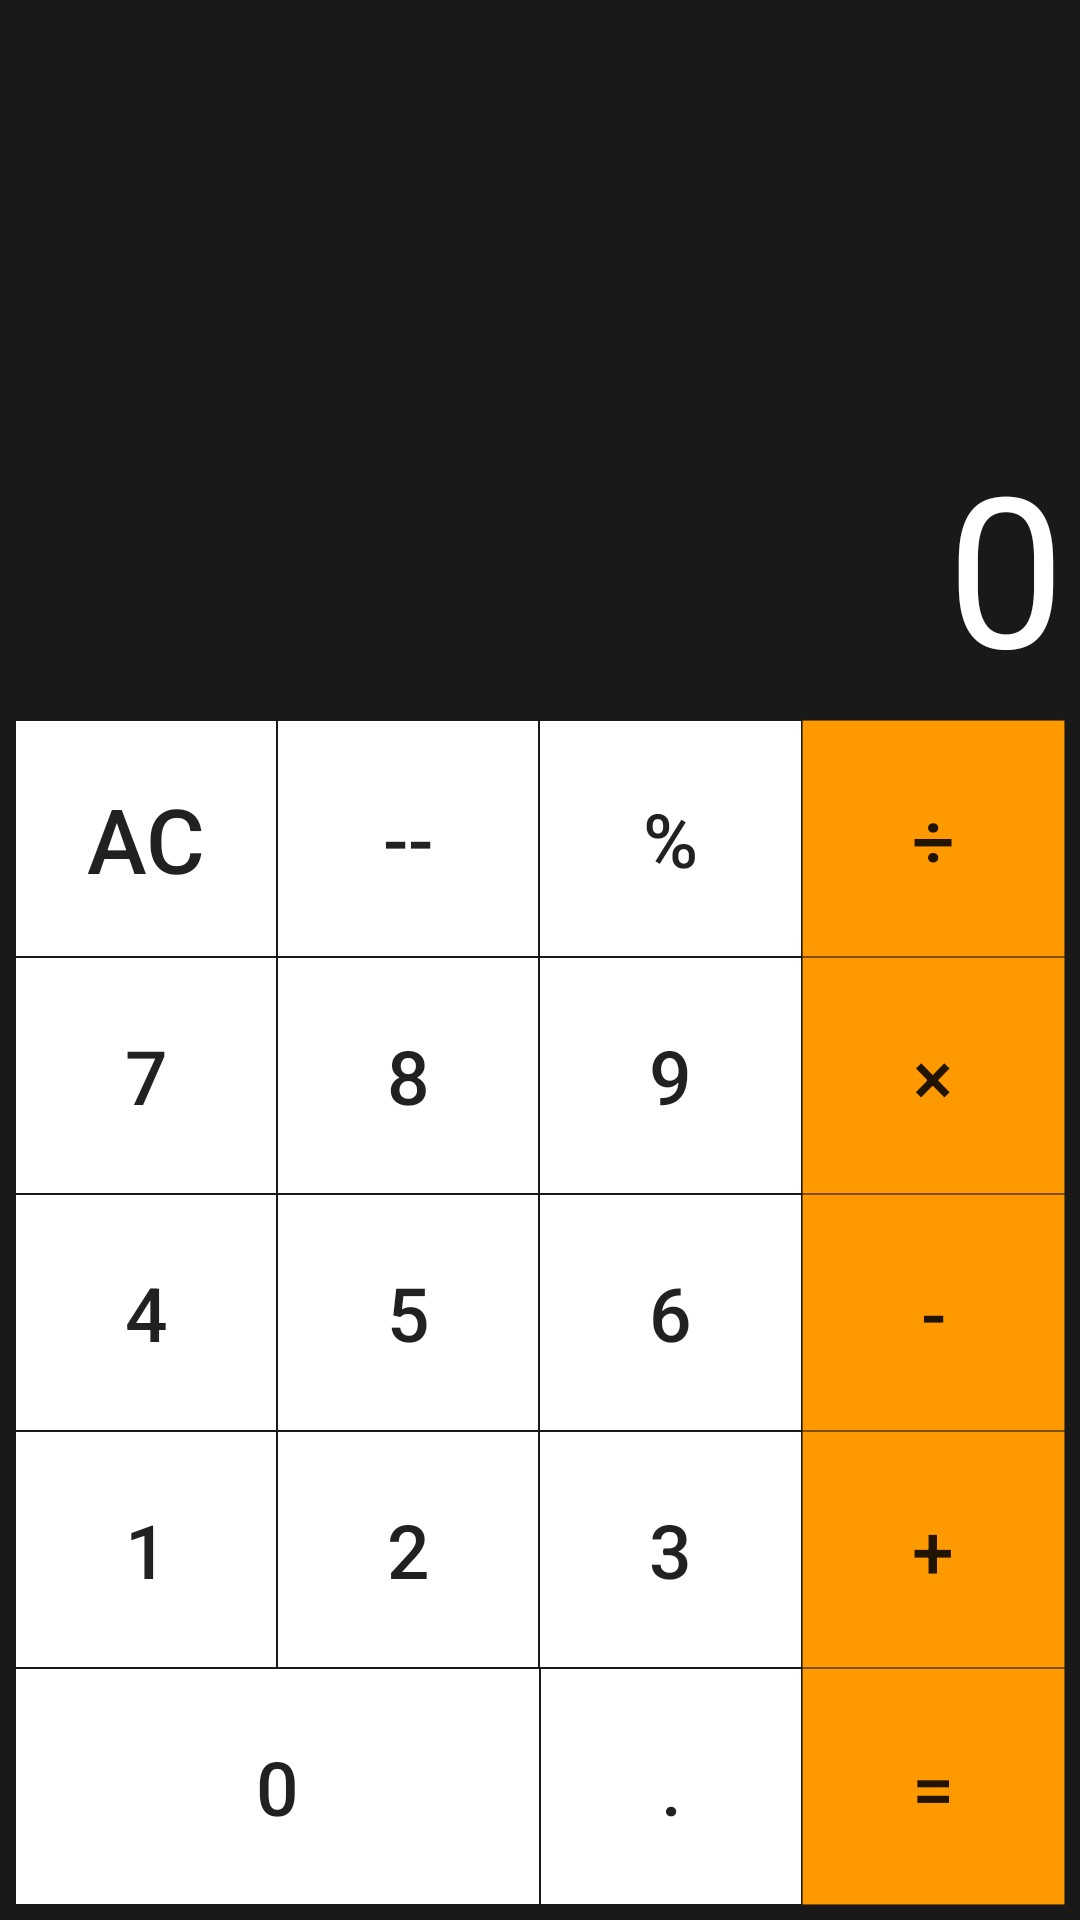

Reconstruct the res/layout file that produces this screen, plus the resources it refers to.
<!-- AndroidManifest.xml: application theme AppTheme -->
<!-- res/layout/my_layout.xml -->
<?xml version="1.0" encoding="utf-8"?>
<RelativeLayout xmlns:android="http://schemas.android.com/apk/res/android"
    android:layout_width="match_parent"
    android:layout_height="match_parent"
android:background="@color/dark"
    android:padding="5dp"
    android:paddingLeft="5sp"
    android:paddingRight="5sp">

    <EditText
android:background="@color/dark"
        android:focusableInTouchMode="true"
        android:focusable="true"
        android:id="@+id/calculator_edittext"
        android:layout_width="match_parent"
        android:layout_height="230dp"
        android:layout_alignParentStart="true"
        android:layout_alignParentTop="true"
        android:gravity="right|bottom"
        android:inputType="text|textMultiLine"

        android:text="0"
        android:textColor="@color/jlib_white"
        android:cursorVisible="true"
        android:textCursorDrawable="@drawable/cursor"
        android:textSize="70sp"
        android:theme="@style/AppTheme" />

    <LinearLayout

        android:layout_width="match_parent"
        android:layout_height="match_parent"
        android:layout_below="@+id/calculator_edittext"
        android:layout_marginTop="5dp"
        android:orientation="vertical"

        >

        <LinearLayout
            android:id="@+id/liner1"
            android:layout_width="match_parent"
            android:layout_height="0dp"
            android:layout_alignParentStart="true"
            android:layout_below="@+id/calculator_edittext"
            android:layout_weight="1"
            android:orientation="horizontal">

            <Button

                android:background="@drawable/my_selector"

                android:id="@+id/bt_ac"
                android:layout_width="0dp"
                android:layout_height="match_parent"
                android:layout_gravity="center"
                android:layout_weight="1"

                android:onClick="doClick"
                android:text="AC"
                android:textSize="30sp" />

            <Button
                android:id="@+id/bt_add"
                android:layout_width="0dp"
                android:layout_height="match_parent"
                android:layout_gravity="center"
                android:layout_weight="1"
                android:background="@drawable/my_selector"
                android:onClick="doClick"
                android:text="--"
                android:textSize="25sp" />

            <Button
                android:id="@+id/bt_per"
                android:layout_width="0dp"
                android:layout_height="match_parent"
                android:layout_gravity="center"
                android:layout_weight="1"
                android:background="@drawable/my_selector"
                android:onClick="doClick"
                android:text="%"
                android:textSize="25sp" />

            <Button
                android:id="@+id/bt_div"
                android:layout_width="0dp"
                android:layout_height="match_parent"
                android:layout_gravity="center"
                android:layout_weight="1"
                android:background="@drawable/my_selector2"
                android:onClick="doClick"
                android:text="÷"
                android:textSize="25sp" />


        </LinearLayout>

        <LinearLayout
            android:id="@+id/liner2"
            android:layout_width="match_parent"
            android:layout_height="0dp"
            android:layout_below="@+id/liner1"
            android:layout_weight="1"
            android:orientation="horizontal">

            <Button
                android:id="@+id/button7"
                android:layout_width="0dp"
                android:layout_height="match_parent"
                android:layout_gravity="center"
                android:layout_weight="1"
                android:background="@drawable/my_selector"
                android:onClick="doClick"
                android:text="7"
                android:textSize="25sp" />

            <Button
                android:id="@+id/button8"
                android:layout_width="0dp"
                android:layout_height="match_parent"
                android:layout_gravity="center"
                android:layout_weight="1"
                android:background="@drawable/my_selector"
                android:onClick="doClick"
                android:text="8"
                android:textSize="25sp" />

            <Button
                android:id="@+id/button9"
                android:layout_width="0dp"
                android:layout_height="match_parent"
                android:layout_gravity="center"
                android:layout_weight="1"
                android:background="@drawable/my_selector"
                android:onClick="doClick"
                android:text="9"
                android:textSize="25sp" />

            <Button
                android:id="@+id/bt_mul"
                android:layout_width="0dp"
                android:layout_height="match_parent"
                android:layout_gravity="center"
                android:layout_weight="1"
                android:background="@drawable/my_selector2"
                android:onClick="doClick"
                android:text="×"
                android:textSize="25sp" />


        </LinearLayout>

        <LinearLayout
            android:id="@+id/liner3"
            android:layout_width="match_parent"
            android:layout_height="0dp"
            android:layout_below="@+id/liner2"
            android:layout_weight="1"
            android:orientation="horizontal">

            <Button
                android:id="@+id/button4"
                android:layout_width="0dp"
                android:layout_height="match_parent"
                android:layout_gravity="center"
                android:layout_weight="1"
                android:background="@drawable/my_selector"
                android:onClick="doClick"
                android:text="4"
                android:textSize="25sp" />

            <Button
                android:id="@+id/button5"
                android:layout_width="0dp"
                android:layout_height="match_parent"
                android:layout_gravity="center"
                android:layout_weight="1"
                android:background="@drawable/my_selector"
                android:onClick="doClick"
                android:text="5"
                android:textSize="25sp" />

            <Button
                android:id="@+id/button6"
                android:layout_width="0dp"
                android:layout_height="match_parent"
                android:layout_gravity="center"
                android:layout_weight="1"
                android:background="@drawable/my_selector"
                android:onClick="doClick"
                android:text="6"
                android:textSize="25sp" />

            <Button
                android:id="@+id/bt_minu"
                android:layout_width="0dp"
                android:layout_height="match_parent"
                android:layout_gravity="center"
                android:layout_weight="1"
                android:background="@drawable/my_selector2"
                android:onClick="doClick"
                android:text="-"
                android:textSize="25sp" />


        </LinearLayout>

        <LinearLayout
            android:id="@+id/liner4"
            android:layout_width="match_parent"
            android:layout_height="0dp"
            android:layout_below="@+id/liner3"
            android:layout_weight="1"
            android:orientation="horizontal">

            <Button
                android:id="@+id/button1"
                android:layout_width="0dp"
                android:layout_height="match_parent"
                android:layout_gravity="center"
                android:layout_weight="1"
                android:background="@drawable/my_selector"
                android:onClick="doClick"
                android:text="1"
                android:textSize="25sp" />

            <Button
                android:id="@+id/button2"
                android:layout_width="0dp"
                android:layout_height="match_parent"
                android:layout_gravity="center"
                android:layout_weight="1"
                android:background="@drawable/my_selector"
                android:onClick="doClick"
                android:text="2"
                android:textSize="25sp" />

            <Button
                android:id="@+id/button3"
                android:layout_width="0dp"
                android:layout_height="match_parent"
                android:layout_gravity="center"
                android:layout_weight="1"
                android:background="@drawable/my_selector"
                android:onClick="doClick"
                android:text="3"
                android:textSize="25sp" />

            <Button
                android:id="@+id/bt_ince"
                android:layout_width="0dp"
                android:layout_height="match_parent"
                android:layout_gravity="center"
                android:layout_weight="1"
                android:background="@drawable/my_selector2"
                android:onClick="doClick"
                android:text="+"
                android:textSize="25sp" />


        </LinearLayout>

        <LinearLayout
            android:id="@+id/liner5"
            android:layout_width="match_parent"
            android:layout_height="0dp"
            android:layout_below="@+id/liner4"
            android:layout_weight="1"
            android:orientation="horizontal">

            <Button
                android:id="@+id/button0"
                android:layout_width="0dp"
                android:layout_height="match_parent"
                android:layout_gravity="center"
                android:layout_weight="2"
                android:background="@drawable/my_selector"
                android:onClick="doClick"
                android:text="0"
                android:textSize="25sp" />

            <Button
                android:id="@+id/bt_spot"
                android:layout_width="0dp"
                android:layout_height="match_parent"
                android:layout_gravity="center"
                android:layout_weight="1"
                android:background="@drawable/my_selector"
                android:onClick="doClick"
                android:text="."
                android:textSize="25sp" />

            <Button
                android:id="@+id/bt_eq"
                android:layout_width="0dp"
                android:layout_height="match_parent"
                android:layout_gravity="center"
                android:layout_weight="1"
                android:background="@drawable/my_selector2"
                android:onClick="doClick"
                android:text="="
                android:textSize="25sp" />


            />


        </LinearLayout>
    </LinearLayout>
</RelativeLayout>
<!-- resources referenced by this layout -->
<resources>
  <color name="dark">#191919</color>
  <color name="jlib_white">#ffffffff</color>
  <!-- drawable cursor (drawable) -->
  <?xml version="1.0" encoding="utf-8"?>
  <shape xmlns:android="http://schemas.android.com/apk/res/android"
      android:shape="rectangle"
      >
  
      <stroke
          android:width="2sp"
          android:color="@color/dark" />
      <size
          android:width="5dp"
          android:height="10dp"
          ></size>
      <gradient  android:endColor="@color/jlib_black" android:startColor="@color/jlib_white"/>
  
  </shape>
  <!-- drawable my_selector (drawable) -->
  <?xml version="1.0" encoding="utf-8"?>
  <selector xmlns:android="http://schemas.android.com/apk/res/android">
      <item android:state_pressed="true">
          <shape android:shape="rectangle">
  
              <gradient android:angle="270.0" android:endColor="#ffe8ecef" android:startColor="#ffe8ecef" />
          </shape>
      </item>
      <item android:state_focused="true">
          <shape android:shape="rectangle">
              <stroke android:width="1.0px" android:color="@color/dark" />
              <gradient android:angle="270.0" android:endColor="#ffe8ecef" android:startColor="#ffe8ecef" />
          </shape>
      </item>
      <item>
          <shape android:shape="rectangle">
              <gradient android:angle="270.0" android:endColor="#ffffffff" android:startColor="#ffffffff" />
              <stroke android:width="1.0px" android:color="@color/dark" />
          </shape>
      </item>
  
  
  </selector>
  <!-- drawable my_selector2 (drawable) -->
  <?xml version="1.0" encoding="utf-8"?>
  <selector xmlns:android="http://schemas.android.com/apk/res/android">
      <item android:state_pressed="true">
          <shape android:shape="rectangle">
              <stroke android:width="3.0px" android:color="#000000" />
              <gradient android:angle="270.0" android:endColor="#ff9900" android:startColor="#ff9900" />
          </shape>
      </item>
      <item android:state_focused="true">
          <shape android:shape="rectangle">
              <stroke android:width="3.0px" android:color="#000000" />
              <gradient android:angle="270.0" android:endColor="#ff9900" android:startColor="#ff9900" />
          </shape>
      </item>
      <item>
          <shape android:shape="rectangle">
              <gradient android:angle="270.0" android:endColor="#ff9900" android:startColor="#ff9900" />
              <stroke android:width="1.0px" android:color="@color/line" />
          </shape>
      </item>
  
  
  </selector>
  <style name="AppTheme" parent="Theme.AppCompat.Light.NoActionBar">
          
          <item name="colorPrimary">@color/colorPrimary</item>
          <item name="colorPrimaryDark">@color/colorPrimaryDark</item>
          <item name="colorAccent">@color/colorAccent</item>
          
          <item name="colorControlNormal">#181717</item>
          
          <item name="colorControlActivated">#181717</item>
      </style>
  <color name="jlib_black">#ff000000</color>
  <color name="line">#19000000</color>
  <color name="colorPrimary">#3F51B5</color>
  <color name="colorPrimaryDark">#303F9F</color>
  <color name="colorAccent">#FF4081</color>
</resources>
